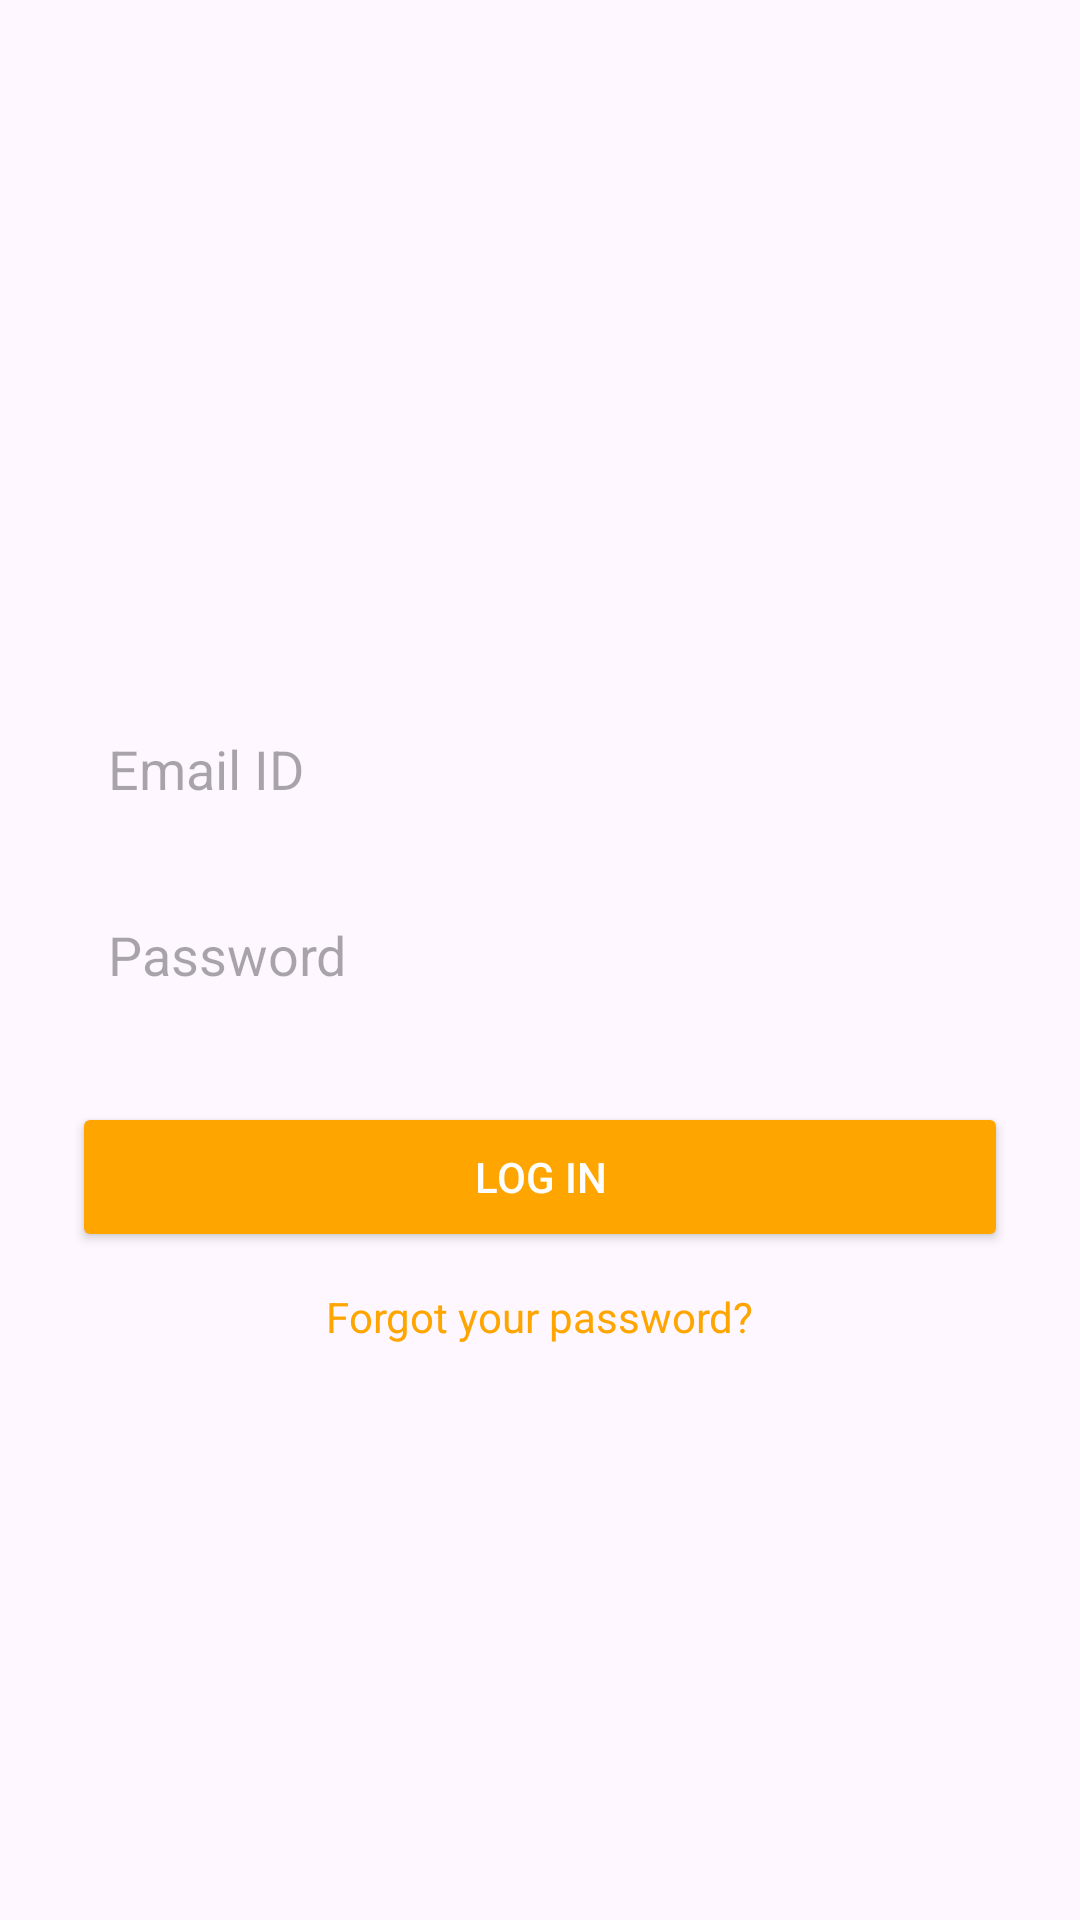

This screen was rendered from an Android layout file. Write that file and the resources it references.
<!-- AndroidManifest.xml: application theme Theme.TestProject1 -->
<!-- res/layout/activity_login.xml -->
<?xml version="1.0" encoding="utf-8"?>
<LinearLayout xmlns:android="http://schemas.android.com/apk/res/android"
    android:layout_width="match_parent"
    android:layout_height="match_parent"
    android:gravity="center"
    android:orientation="vertical"
    android:padding="24dp">

    <TextView
        android:text="EXPLORA"
        android:textSize="32sp"
        android:textStyle="bold"
        android:textColor="@color/orange"
        android:layout_marginBottom="8dp"/>

    <TextView
        android:text="- IF NOT NOW, WHEN? -"
        android:textColor="@color/orange"
        android:textSize="14sp"
        android:layout_marginBottom="32dp"/>

    <EditText
        android:id="@+id/edtEmail"
        android:layout_width="match_parent"
        android:layout_height="50dp"
        android:hint="Email ID"
        android:background="@drawable/edit_text_border"
        android:padding="12dp"/>

    <EditText
        android:id="@+id/edtPassword"
        android:layout_width="match_parent"
        android:layout_height="50dp"
        android:hint="Password"
        android:inputType="textPassword"
        android:background="@drawable/edit_text_border"
        android:padding="12dp"
        android:layout_marginTop="12dp"/>

    <Button
        android:id="@+id/btnLogin"
        android:layout_width="match_parent"
        android:layout_height="50dp"
        android:text="LOG IN"
        android:textAllCaps="true"
        android:textColor="@android:color/white"
        android:backgroundTint="@color/orange"
        android:layout_marginTop="24dp"/>

    <TextView
        android:id="@+id/tvForgotPassword"
        android:layout_width="wrap_content"
        android:layout_height="wrap_content"
        android:text="Forgot your password?"
        android:textColor="@color/orange"
        android:layout_marginTop="12dp"/>

</LinearLayout>
<!-- resources referenced by this layout -->
<resources>
  <color name="orange">#FFA500</color>
  <style name="Theme.TestProject1" parent="Base.Theme.TestProject1" />
  <style name="Base.Theme.TestProject1" parent="Theme.Material3.DayNight.NoActionBar">
          
          
      </style>
</resources>
